Run: headless pygame with SDL's dummy video driver; simulated clock (each Clock.tick advances the game by its frame time, no real sleeping); random seed 0; keys injected as events and as key.get_pressed() state; no mouse input.
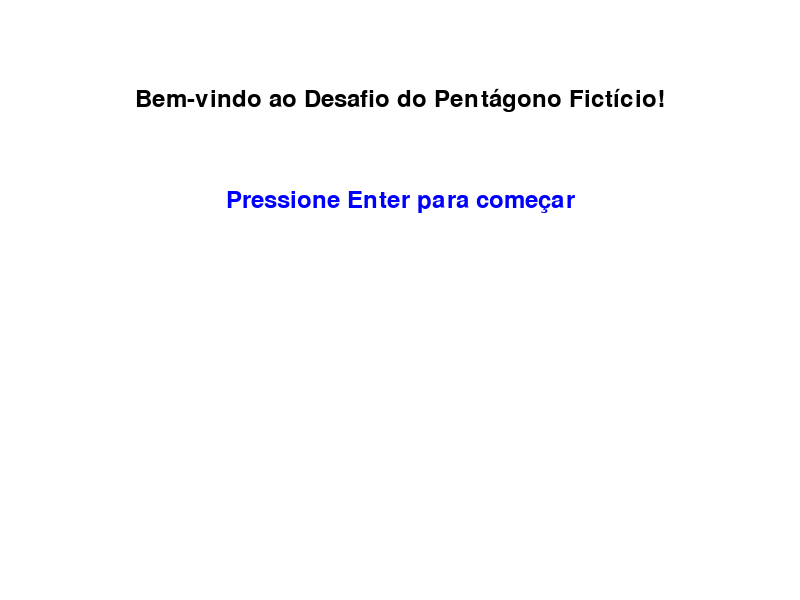
Frame 1 of 4 · flips 1–60 · no input
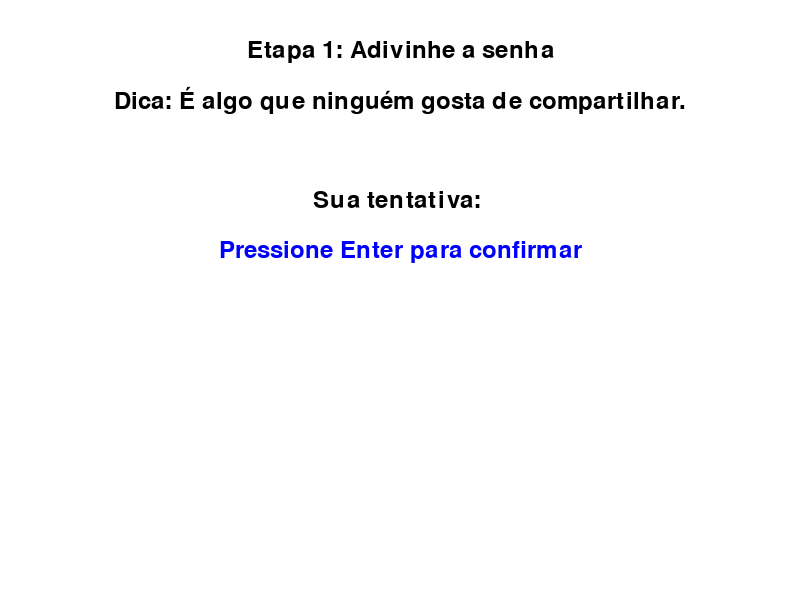
Frame 2 of 4 · flips 61–180 · tapped SPACE, RETURN · held RIGHT (→), D
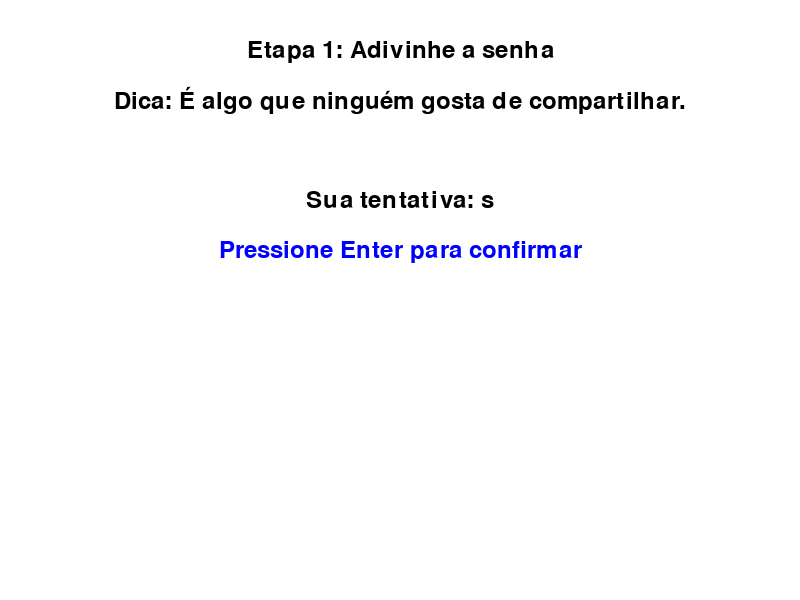
Frame 3 of 4 · flips 181–300 · held DOWN (↓), S
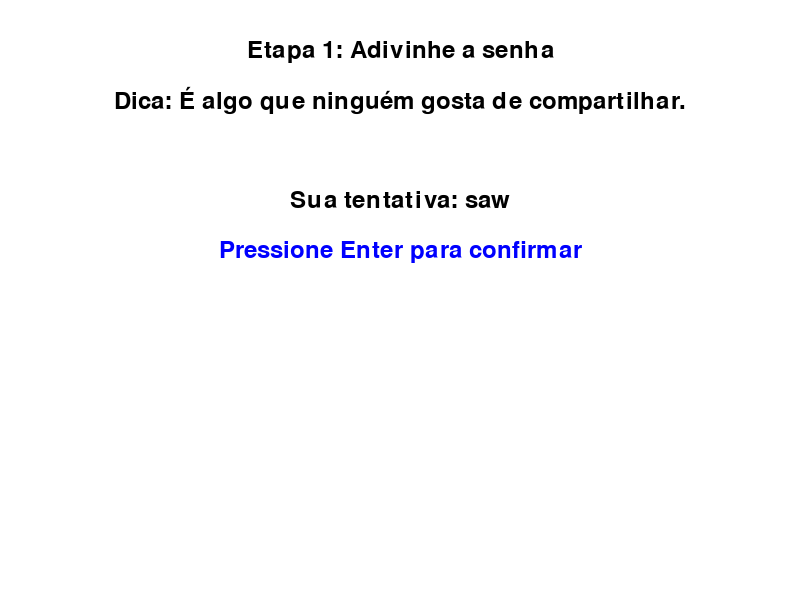
Frame 4 of 4 · flips 301–420 · held LEFT (←), A, UP (↑), W

The pygame program that drew these frames:

import os
os.environ["SDL_AUDIODRIVER"] = "dummy"
import pygame
import random
import time

# Inicializar Pygame
pygame.init()

# Configurações da tela
WIDTH, HEIGHT = 800, 600
screen = pygame.display.set_mode((WIDTH, HEIGHT))
pygame.display.set_caption("Desafio do Pentágono Fictício")

# Cores
WHITE = (255, 255, 255)
BLACK = (0, 0, 0)
RED = (255, 0, 0)
GREEN = (0, 255, 0)
BLUE = (0, 0, 255)

# Fonte
font = pygame.font.Font(None, 36)

def draw_text(text, color, x, y, center=False):
    """Desenhar texto na tela."""
    text_surface = font.render(text, True, color)
    text_rect = text_surface.get_rect()
    if center:
        text_rect.center = (x, y)
    else:
        text_rect.topleft = (x, y)
    screen.blit(text_surface, text_rect)

def stage_password():
    """Etapa 1: Tela para adivinhar a senha."""
    password = "segredo"
    input_text = ""
    running = True
    while running:
        screen.fill(WHITE)
        draw_text("Etapa 1: Adivinhe a senha", BLACK, WIDTH // 2, 50, center=True)
        draw_text("Dica: É algo que ninguém gosta de compartilhar.", BLACK, WIDTH // 2, 100, center=True)
        draw_text(f"Sua tentativa: {input_text}", BLACK, WIDTH // 2, 200, center=True)
        draw_text("Pressione Enter para confirmar", BLUE, WIDTH // 2, 250, center=True)
        pygame.display.flip()

        for event in pygame.event.get():
            if event.type == pygame.QUIT:
                pygame.quit()
                return False
            if event.type == pygame.KEYDOWN:
                if event.key == pygame.K_RETURN:
                    if input_text == password:
                        return True
                    else:
                        return False
                elif event.key == pygame.K_BACKSPACE:
                    input_text = input_text[:-1]
                else:
                    input_text += event.unicode
    return False

def stage_enigma():
    """Etapa 2: Resolver um enigma."""
    enigmas = [
        ("O que tem um pescoço, mas não tem cabeça?", "garrafa"),
        ("Quanto mais você tira, maior fica. O que é?", "buraco"),
        ("O que sempre sobe, mas nunca desce?", "idade")
    ]
    question, answer = random.choice(enigmas)
    input_text = ""
    running = True
    while running:
        screen.fill(WHITE)
        draw_text("Etapa 2: Resolva o enigma", BLACK, WIDTH // 2, 50, center=True)
        draw_text(question, BLACK, WIDTH // 2, 100, center=True)
        draw_text(f"Sua resposta: {input_text}", BLACK, WIDTH // 2, 200, center=True)
        draw_text("Pressione Enter para confirmar", BLUE, WIDTH // 2, 250, center=True)
        pygame.display.flip()

        for event in pygame.event.get():
            if event.type == pygame.QUIT:
                pygame.quit()
                return False
            if event.type == pygame.KEYDOWN:
                if event.key == pygame.K_RETURN:
                    if input_text.lower() == answer:
                        return True
                    else:
                        return False
                elif event.key == pygame.K_BACKSPACE:
                    input_text = input_text[:-1]
                else:
                    input_text += event.unicode
    return False

def stage_firewall():
    """Etapa 3: Evitar o firewall com cálculo rápido."""
    num1 = random.randint(1, 10)
    num2 = random.randint(1, 10)
    correct_answer = num1 + num2
    input_text = ""
    start_time = time.time()

    running = True
    while running:
        elapsed_time = time.time() - start_time
        screen.fill(WHITE)
        draw_text("Etapa 3: Evite o firewall!", BLACK, WIDTH // 2, 50, center=True)
        draw_text(f"Quanto é {num1} + {num2}?", BLACK, WIDTH // 2, 100, center=True)
        draw_text(f"Sua resposta: {input_text}", BLACK, WIDTH // 2, 200, center=True)
        draw_text(f"Tempo restante: {max(0, 5 - int(elapsed_time))}s", RED, WIDTH // 2, 250, center=True)
        pygame.display.flip()

        if elapsed_time > 5:
            return False

        for event in pygame.event.get():
            if event.type == pygame.QUIT:
                pygame.quit()
                return False
            if event.type == pygame.KEYDOWN:
                if event.key == pygame.K_RETURN:
                    if input_text.isdigit() and int(input_text) == correct_answer:
                        return True
                    else:
                        return False
                elif event.key == pygame.K_BACKSPACE:
                    input_text = input_text[:-1]
                else:
                    input_text += event.unicode
    return False

def main():
    """Função principal."""
    running = True
    while running:
        screen.fill(WHITE)
        draw_text("Bem-vindo ao Desafio do Pentágono Fictício!", BLACK, WIDTH // 2, 100, center=True)
        draw_text("Pressione Enter para começar", BLUE, WIDTH // 2, 200, center=True)
        pygame.display.flip()

        for event in pygame.event.get():
            if event.type == pygame.QUIT:
                pygame.quit()
                return
            if event.type == pygame.KEYDOWN:
                if event.key == pygame.K_RETURN:
                    # Etapas do jogo
                    if not stage_password():
                        draw_text("Você falhou na Etapa 1!", RED, WIDTH // 2, HEIGHT // 2, center=True)
                        pygame.display.flip()
                        pygame.time.wait(2000)
                        return
                    if not stage_enigma():
                        draw_text("Você falhou na Etapa 2!", RED, WIDTH // 2, HEIGHT // 2, center=True)
                        pygame.display.flip()
                        pygame.time.wait(2000)
                        return
                    if not stage_firewall():
                        draw_text("Você falhou na Etapa 3!", RED, WIDTH // 2, HEIGHT // 2, center=True)
                        pygame.display.flip()
                        pygame.time.wait(2000)
                        return

                    draw_text("Parabéns! Você completou o desafio!", GREEN, WIDTH // 2, HEIGHT // 2, center=True)
                    pygame.display.flip()
                    pygame.time.wait(3000)
                    return

# Executar o jogo
main()
pygame.quit()
